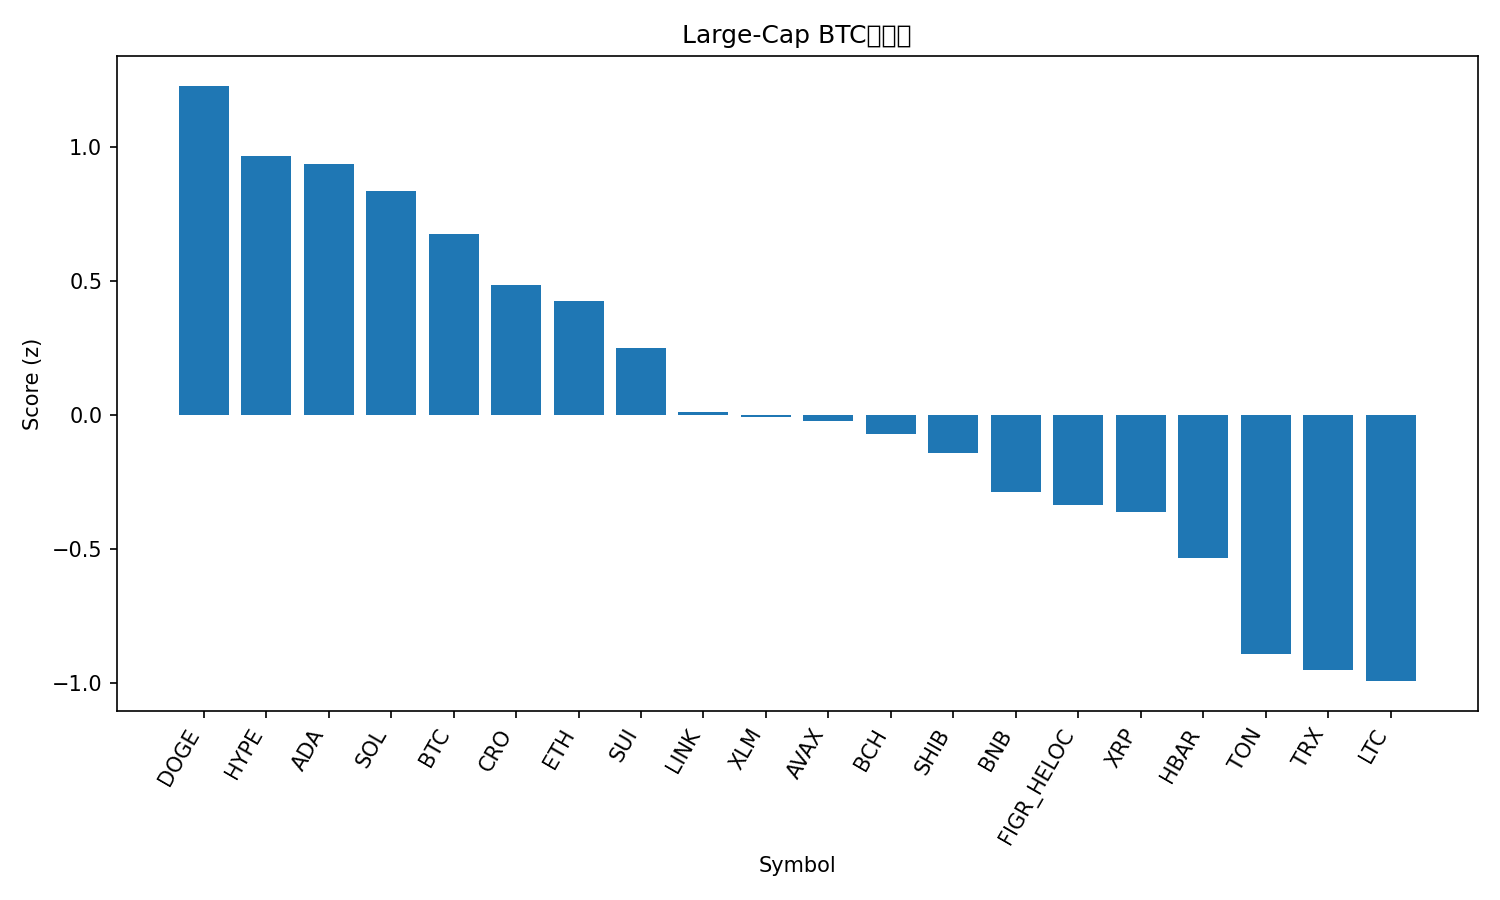

The file beside this chart, header and first rows:
rank, name, symbol, price_btc, price_usd, pct_1h_btc, pct_24h_btc, pct_7d_btc, market_cap_rank, market_cap_usd, volume_usd, score
1, Dogecoin, DOGE, 2.09e-06, 0.2617, 0.3171, 0.978, -0.08833, 8, 39521668453, 2305413996, 1.227
2, Hyperliquid, HYPE, 0.0004043, 50.66, 0.07355, 1.033, -1.065, 17, 13672476155, 381125771, 0.9673
3, Cardano, ADA, 6.95e-06, 0.8711, 0.5083, -0.4689, -1.74, 11, 31779616311, 1045244526, 0.9352
4, Solana, SOL, 0.001872, 234.5, 0.2049, -0.1497, 1.41, 6, 127747253152, 5445192483, 0.8361
5, Bitcoin, BTC, 1.0, 125344, 0.0, 0.0, 0.0, 1, 2496440660826, 51431077375, 0.6766
6, Cronos, CRO, 1.69e-06, 0.2125, 0.7061, -2.818, -0.1071, 32, 7404830249, 43443016, 0.4861
7, Ethereum, ETH, 0.03652, 4575, -0.112, -0.4216, -0.241, 2, 552199529956, 27367808295, 0.4249
8, Sui, SUI, 2.921e-05, 3.66, -0.6572, 0.7797, 1.529, 18, 13255634307, 1134242793, 0.2495
9, Chainlink, LINK, 0.00018, 22.56, -0.2351, -0.7389, -5.115, 15, 15274039988, 712521302, 0.01086
10, Stellar, XLM, 3.22e-06, 0.4041, -0.01455, -1.921, -1.543, 20, 12904868261, 228708000, -0.008824
11, Avalanche, AVAX, 0.0002472, 30.98, 0.3335, -2.852, -4.254, 19, 13074457264, 736768047, -0.02234
12, Bitcoin Cash, BCH, 0.004825, 604.5, -0.4938, -0.5203, -1.586, 23, 12040241239, 264969614, -0.07185
13, Shiba Inu, SHIB, 1.01132e-10, 1.267e-05, -0.1538, -1.477, -5.551, 31, 7461754903, 167202998, -0.1413
14, BNB, BNB, 0.009408, 1179, -0.4519, -2.186, 5.776, 5, 164078546307, 2633258587, -0.2874
15, Figure Heloc, FIGR_HELOC, 8.06e-06, 1.0, -0.03635, -1.868, -11.79, 21, 12834008819, 54120, -0.336
16, XRP, XRP, 2.422e-05, 3.03, -0.3053, -1.801, -5.006, 3, 181586874176, 4423743154, -0.3617
17, Hedera, HBAR, 1.77e-06, 0.2221, -0.1033, -2.707, -8.053, 25, 9401567261, 225576355, -0.5331
18, Toncoin, TON, 2.262e-05, 2.83, -0.6933, -1.94, -7.969, 33, 7125404114, 139449829, -0.8896
19, TRON, TRX, 2.73e-06, 0.3425, -0.7841, -1.516, -11.09, 10, 32422634202, 538384341, -0.9515
20, Litecoin, LTC, 0.0009658, 121, -1.474, -0.6872, 1.67, 26, 9240580546, 631726382, -0.9923
21, USDT0, USDT0, 7.98e-06, 1.001, -0.9146, -2.027, -12.61, 34, 6679577583, 460703895, -1.28
